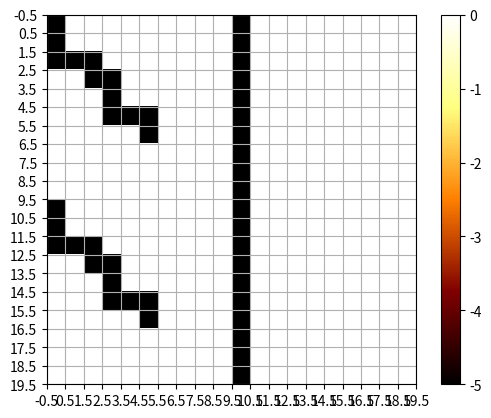

Source code (Python):
import matplotlib.pyplot as plt
from matplotlib import cm
from matplotlib.colors import ListedColormap, LinearSegmentedColormap
import numpy as np

data=[
	[-5,0,0,0,0,0,0,0,0,0,-5,0,0,0,0,0,0,0,0,0],
	[-5,0,0,0,0,0,0,0,0,0,-5,0,0,0,0,0,0,0,0,0],
	[-5,-5,-5,0,0,0,0,0,0,0,-5,0,0,0,0,0,0,0,0,0],
	[0,0,-5,-5,0,0,0,0,0,0,-5,0,0,0,0,0,0,0,0,0],
	[0,0,0,-5,0,0,0,0,0,0,-5,0,0,0,0,0,0,0,0,0],
	[0,0,0,-5,-5,-5,0,0,0,0,-5,0,0,0,0,0,0,0,0,0],
	[0,0,0,0,0,-5,0,0,0,0,-5,0,0,0,0,0,0,0,0,0],
	[0,0,0,0,0,0,0,0,0,0,-5,0,0,0,0,0,0,0,0,0],
	[0,0,0,0,0,0,0,0,0,0,-5,0,0,0,0,0,0,0,0,0],
	[0,0,0,0,0,0,0,0,0,0,-5,0,0,0,0,0,0,0,0,0],
    [-5,0,0,0,0,0,0,0,0,0,-5,0,0,0,0,0,0,0,0,0],
	[-5,0,0,0,0,0,0,0,0,0,-5,0,0,0,0,0,0,0,0,0],
	[-5,-5,-5,0,0,0,0,0,0,0,-5,0,0,0,0,0,0,0,0,0],
	[0,0,-5,-5,0,0,0,0,0,0,-5,0,0,0,0,0,0,0,0,0],
	[0,0,0,-5,0,0,0,0,0,0,-5,0,0,0,0,0,0,0,0,0],
	[0,0,0,-5,-5,-5,0,0,0,0,-5,0,0,0,0,0,0,0,0,0],
	[0,0,0,0,0,-5,0,0,0,0,-5,0,0,0,0,0,0,0,0,0],
	[0,0,0,0,0,0,0,0,0,0,-5,0,0,0,0,0,0,0,0,0],
	[0,0,0,0,0,0,0,0,0,0,-5,0,0,0,0,0,0,0,0,0],
	[0,0,0,0,0,0,0,0,0,0,-5,0,0,0,0,0,0,0,0,0],
]
fig, axs = plt.subplots()
psm=axs.imshow(data,cmap='afmhot')
print( type(fig))
print( type(axs))
plt.xlim(-0.5,19.5)
plt.ylim(19.5,-0.5)
axs.set_xticks(np.arange(-0.5,20))
axs.set_yticks(np.arange(-0.5,20))
fig.colorbar(psm)
plt.grid()
plt.show()
